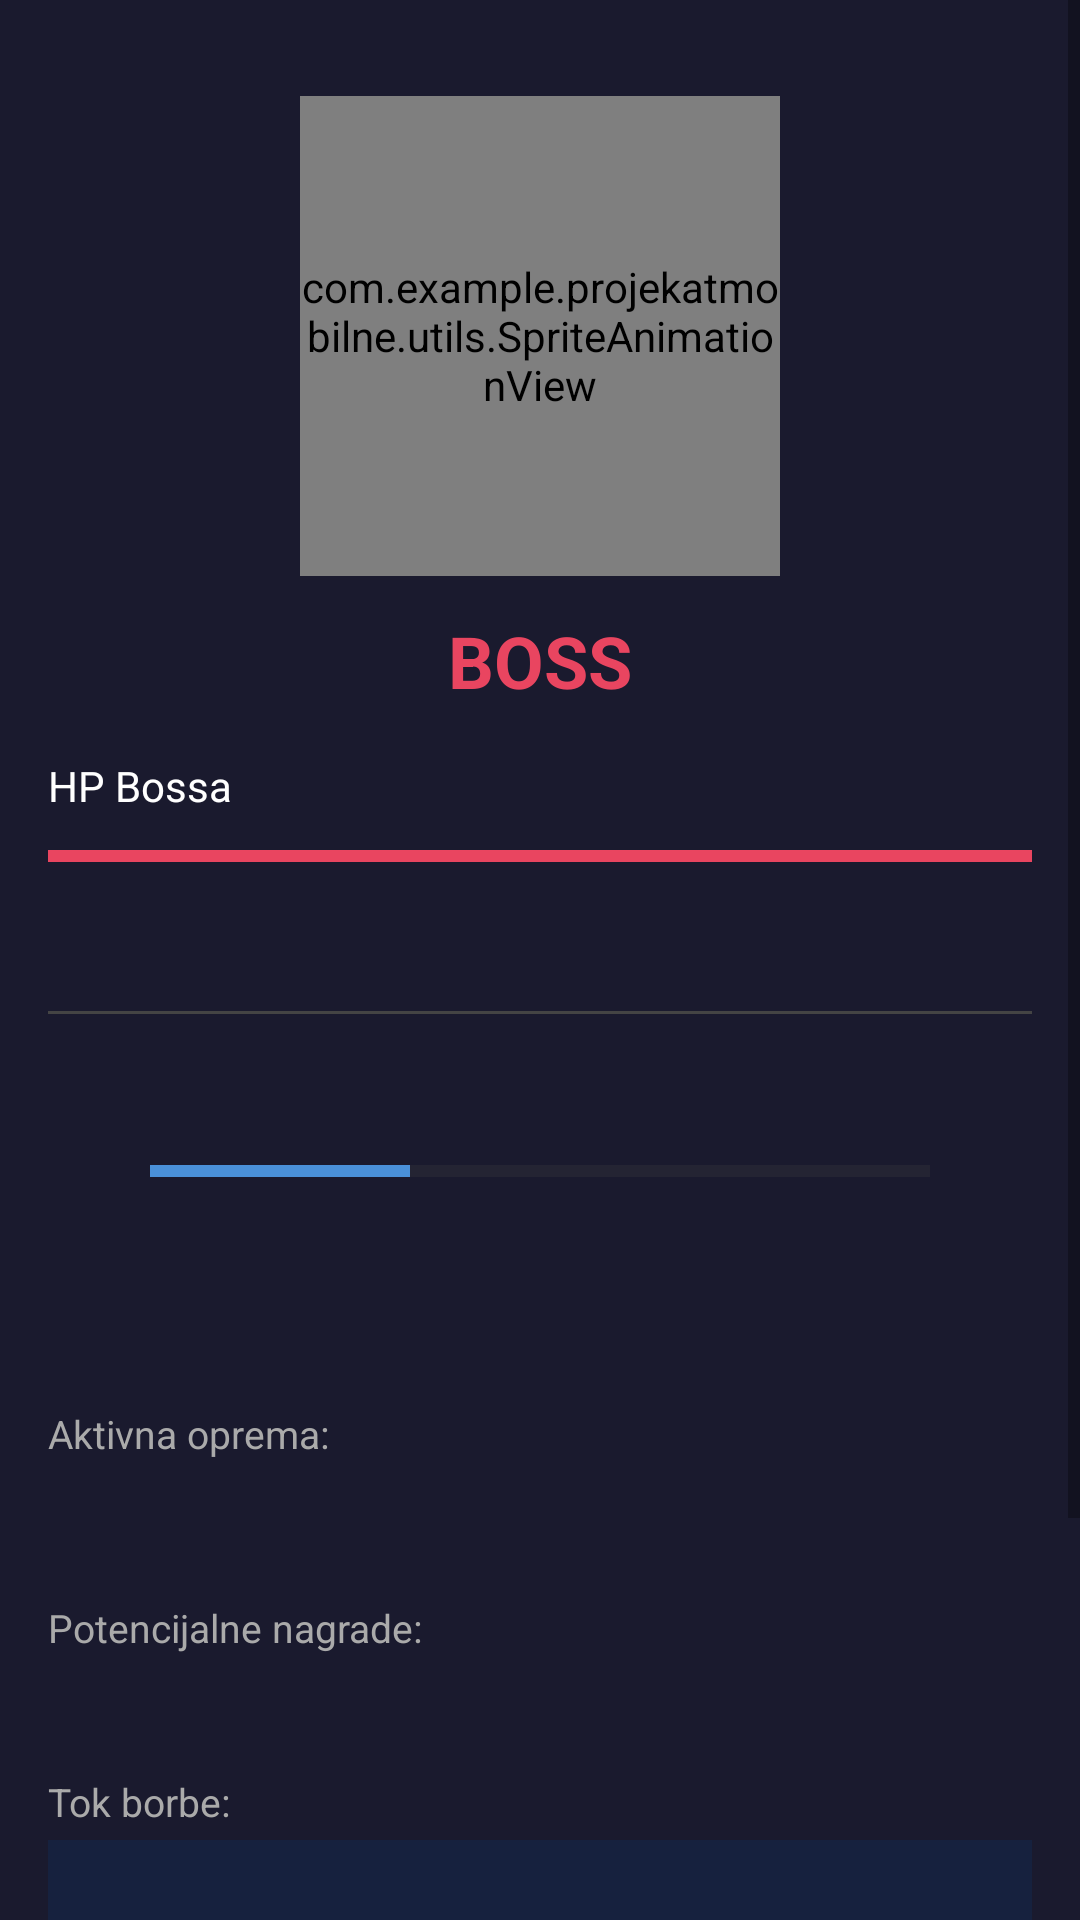

The Android layout XML behind this screen, and the referenced resources:
<!-- AndroidManifest.xml: application theme Theme.ProjekatMobilne -->
<!-- res/layout/activity_boss_fight.xml -->
<?xml version="1.0" encoding="utf-8"?>
<ScrollView xmlns:android="http://schemas.android.com/apk/res/android"
    android:layout_width="match_parent"
    android:layout_height="match_parent"
    android:background="#1a1a2e">

    <LinearLayout
        android:layout_width="match_parent"
        android:layout_height="wrap_content"
        android:orientation="vertical"
        android:padding="16dp">

        
        <com.example.projekatmobilne.utils.SpriteAnimationView
            android:id="@+id/spriteViewBoss"
            android:layout_width="160dp"
            android:layout_height="160dp"
            android:layout_gravity="center"
            android:layout_marginTop="16dp" />

        
        <TextView
            android:id="@+id/tvBossName"
            android:layout_width="match_parent"
            android:layout_height="wrap_content"
            android:layout_marginTop="12dp"
            android:gravity="center"
            android:text="BOSS"
            android:textColor="#e94560"
            android:textSize="24sp"
            android:textStyle="bold" />

        
        <TextView
            android:id="@+id/tvBossHpLabel"
            android:layout_width="match_parent"
            android:layout_height="wrap_content"
            android:layout_marginTop="16dp"
            android:text="HP Bossa"
            android:textColor="#ffffff"
            android:textSize="14sp" />

        
        <ProgressBar
            android:id="@+id/progressBossHp"
            style="?android:attr/progressBarStyleHorizontal"
            android:layout_width="match_parent"
            android:layout_height="20dp"
            android:layout_marginTop="4dp"
            android:max="100"
            android:progress="100"
            android:progressTint="#e94560"
            android:progressBackgroundTint="#444444" />

        
        <TextView
            android:id="@+id/tvBossHp"
            android:layout_width="match_parent"
            android:layout_height="wrap_content"
            android:layout_marginTop="4dp"
            android:gravity="center"
            android:textColor="#e94560"
            android:textSize="16sp"
            android:textStyle="bold" />

        
        <View
            android:layout_width="match_parent"
            android:layout_height="1dp"
            android:layout_marginVertical="16dp"
            android:background="#444444" />

        
        <TextView
            android:id="@+id/tvPlayerPP"
            android:layout_width="match_parent"
            android:layout_height="wrap_content"
            android:gravity="center"
            android:textColor="#f5a623"
            android:textSize="18sp"
            android:textStyle="bold" />

       
        <ProgressBar
            android:id="@+id/progressPlayerPP"
            style="?android:attr/progressBarStyleHorizontal"
            android:layout_width="260dp"
            android:layout_height="12dp"
            android:layout_gravity="center"
            android:layout_marginTop="6dp"
            android:max="300"
            android:progress="100"
            android:progressTint="#4A90D9"
            android:progressBackgroundTint="#444444" />

        
        <TextView
            android:id="@+id/tvHitChance"
            android:layout_width="match_parent"
            android:layout_height="wrap_content"
            android:layout_marginTop="8dp"
            android:gravity="center"
            android:textColor="#aaaaaa"
            android:textSize="14sp" />

        
        <TextView
            android:id="@+id/tvAttacksLeft"
            android:layout_width="match_parent"
            android:layout_height="wrap_content"
            android:layout_marginTop="8dp"
            android:gravity="center"
            android:textColor="#ffffff"
            android:textSize="16sp" />

        
        <TextView
            android:layout_width="match_parent"
            android:layout_height="wrap_content"
            android:layout_marginTop="16dp"
            android:text="Aktivna oprema:"
            android:textColor="#aaaaaa"
            android:textSize="13sp" />

        <TextView
            android:id="@+id/tvActiveEquipment"
            android:layout_width="match_parent"
            android:layout_height="wrap_content"
            android:layout_marginTop="4dp"
            android:gravity="center"
            android:textColor="#ffffff"
            android:textSize="20sp" />

        
        <TextView
            android:layout_width="match_parent"
            android:layout_height="wrap_content"
            android:layout_marginTop="16dp"
            android:text="Potencijalne nagrade:"
            android:textColor="#aaaaaa"
            android:textSize="13sp" />

        <TextView
            android:id="@+id/tvPotentialRewards"
            android:layout_width="match_parent"
            android:layout_height="wrap_content"
            android:layout_marginTop="4dp"
            android:gravity="center"
            android:textColor="#f5a623"
            android:textSize="15sp" />

        
        <TextView
            android:layout_width="match_parent"
            android:layout_height="wrap_content"
            android:layout_marginTop="16dp"
            android:text="Tok borbe:"
            android:textColor="#aaaaaa"
            android:textSize="13sp" />

        <TextView
            android:id="@+id/tvBattleLog"
            android:layout_width="match_parent"
            android:layout_height="wrap_content"
            android:layout_marginTop="4dp"
            android:background="#16213e"
            android:minHeight="80dp"
            android:padding="8dp"
            android:textColor="#cccccc"
            android:textSize="13sp" />

        
        <Button
            android:id="@+id/btnAttack"
            android:layout_width="match_parent"
            android:layout_height="60dp"
            android:layout_marginTop="24dp"
            android:layout_marginBottom="16dp"
            android:backgroundTint="#e94560"
            android:text="⚔ NAPADNI"
            android:textColor="#ffffff"
            android:textSize="18sp"
            android:textStyle="bold" />

    </LinearLayout>
</ScrollView>
<!-- resources referenced by this layout -->
<resources>
  <style name="Theme.ProjekatMobilne" parent="Base.Theme.ProjekatMobilne" />
  <style name="Base.Theme.ProjekatMobilne" parent="Theme.MaterialComponents.Light.DarkActionBar">
          <item name="colorPrimary">#6200EE</item>
          <item name="colorPrimaryDark">#3700B3</item>
          <item name="colorAccent">#03DAC5</item>
          <item name="android:statusBarColor">#3700B3</item>
      </style>
</resources>
